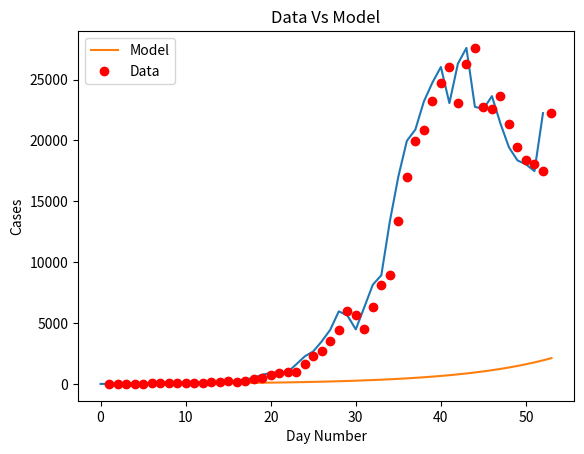
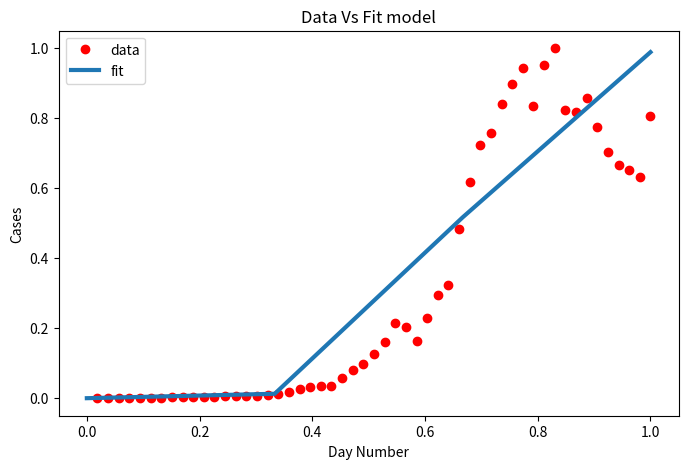

Python code for these plots, in order:
import matplotlib
import matplotlib.pyplot as plt
import numpy as np
from scipy.optimize import curve_fit
import math

# Definition of the logistic function
def sigmoid(x, Beta_1, Beta_2):
     y = 1 / (1 + np.exp(-Beta_1*(x-Beta_2)))
     return y

def main():
  new_cases_sh = [2, 8, 16, 19, 28, 48, 55, 65, 80, 75, 83, 65, 169, 139, 202, 157, 260, 374, 503, 758, 896, 981, 983, 1609, 2264, 2676, 3500, (96 - 21 + 4381), (326 - 18 + 5656), (5298 + 355 - 16), (358 + 4144 -20), (260 + 6051 - 2), (7788 + 438 - 73), (8581 + 425 - 71), (13086 + 268 - 4), (16766 + 311 - 40), (19660 + 322 -15), (20398 + 824 - 323), (22609 + 1015 - 420), (23937 + 1006 - 191), (25173 + 914 - 47), (22348 + 994 - 273), (25141 + 1189 - 23), (25146 + 2573 - 114), (19872 + 3200 - 307), (19923 + 3590 - 922), (21582 + 3238 - 1177), (19831 + 2417 - 853 ), 19442, (2494 + 16407 - 533), (2634 + 15861 - 459), (15698 + 1931 - 143), (20634 + 2736 - 1120)]

  plt.plot(new_cases_sh)
  plt.savefig('covid_20220423.png')
  plt.show()

  for i in range(len(new_cases_sh) - 1):
    growth_factor = float(new_cases_sh[i + 1]) / float(new_cases_sh[i])
    th = ""
    if( i + 1 == 1):
      th = "st"
    elif( i + 1 == 2):
      th = "nd"
    else:
      th = "th"
    print(i + 1, th + " growth factor: ", growth_factor)

  x_data, y_data = np.array(list(range(1, len(new_cases_sh) + 1))), np.array(new_cases_sh)

  # Choosing initial arbitrary beta parameters
  beta_1 = 0.09
  beta_2 = 305

  # application of the logistic function using beta
  Y_pred = sigmoid(x_data, beta_1, beta_2)

  # point prediction
  plt.plot(x_data, Y_pred * 15000000000000., label = "Model")
  plt.plot(x_data, y_data, 'ro', label = "Data")
  plt.title('Data Vs Model')
  plt.legend(loc ='best')
  plt.ylabel('Cases')
  plt.xlabel('Day Number')
  plt.savefig('prediction_20220423.png')
  plt.show()

  xdata = x_data / max(x_data)
  ydata = y_data / max(y_data)

  popt, pcov = curve_fit(sigmoid, xdata, ydata, maxfev=5000)
  # print the final params
  print("beta_1 = % f, beta_2 = % f" % (popt[0], popt[1]))

  x = np.linspace(0, 40, 4)
  x = x / max(x)

  plt.figure(figsize = (8, 5))

  y = sigmoid(x, *popt)

  plt.plot(xdata, ydata, 'ro', label ='data')
  plt.plot(x, y, linewidth = 3.0, label ='fit')
  plt.title("Data Vs Fit model")
  plt.legend(loc ='best')
  plt.ylabel('Cases')
  plt.xlabel('Day Number')
  plt.savefig('new_beta_prediction_20220423.png')
  plt.show()

if __name__ == '__main__':
  main()
